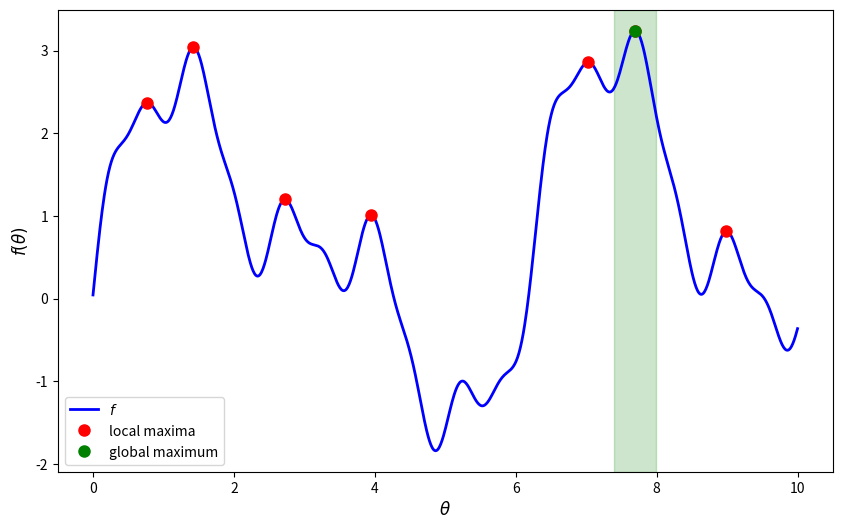

The script that saved this image:
import numpy as np
import matplotlib.pyplot as plt
from scipy.signal import find_peaks

# Create the figure and axes with fig, ax = plt.subplots() style
fig, ax = plt.subplots(figsize=(10, 6))

# Define the x range
x = np.linspace(0, 10, 1000)

# Create a function with several local maxima
def multi_peak_function(x):
    return 2*np.sin(x) + np.sin(2*x) + 0.5*np.sin(5*x) + 0.2*np.sin(10*x) + np.exp(-(x-5)**2/8)

# Calculate y values
y = multi_peak_function(x)

# Find peaks (local maxima)
peaks, _ = find_peaks(y, height=0, distance=50)
peak_heights = y[peaks]

# Find the global maximum
global_max_idx = np.argmax(y)
global_max_x = x[global_max_idx]
global_max_y = y[global_max_idx]

# Plot the function
ax.plot(x, y, 'b-', linewidth=2, label='$f$')

# Mark all local maxima
ax.plot(x[peaks], y[peaks], 'ro', markersize=8, label='local maxima')

# Highlight the global maximum with a different marker and color
ax.plot(global_max_x, global_max_y, 'go', markersize=8, label='global maximum')

# Annotate the global maximum
# ax.annotate(f'Global Max: ({global_max_x:.2f}, {global_max_y:.2f})',
#             xy=(global_max_x, global_max_y),
#             xytext=(global_max_x-1.5, global_max_y+0.5),
#             fontsize=10,
#             arrowprops=dict(facecolor='black', shrink=0.05, width=1.5))

# Set labels and title
ax.set_xlabel('$\\theta$', fontsize=12)
ax.set_ylabel('$f(\\theta)$', fontsize=12)
ax.legend(loc='lower left')

# Add a shaded region around the global maximum for emphasis
ax.axvspan(global_max_x-0.3, global_max_x+0.3, alpha=0.2, color='green')

# Add text explaining the visualization
# ax.text(0.5, -1.1, 
#         'This visualization highlights the global maximum (green star) among several local maxima (red dots).\n'
#         'The dashed line shows the x-coordinate of the global maximum.',
#         transform=ax.transAxes, ha='center', va='center', fontsize=9)
plt.savefig('gmax.pdf')
plt.show()
